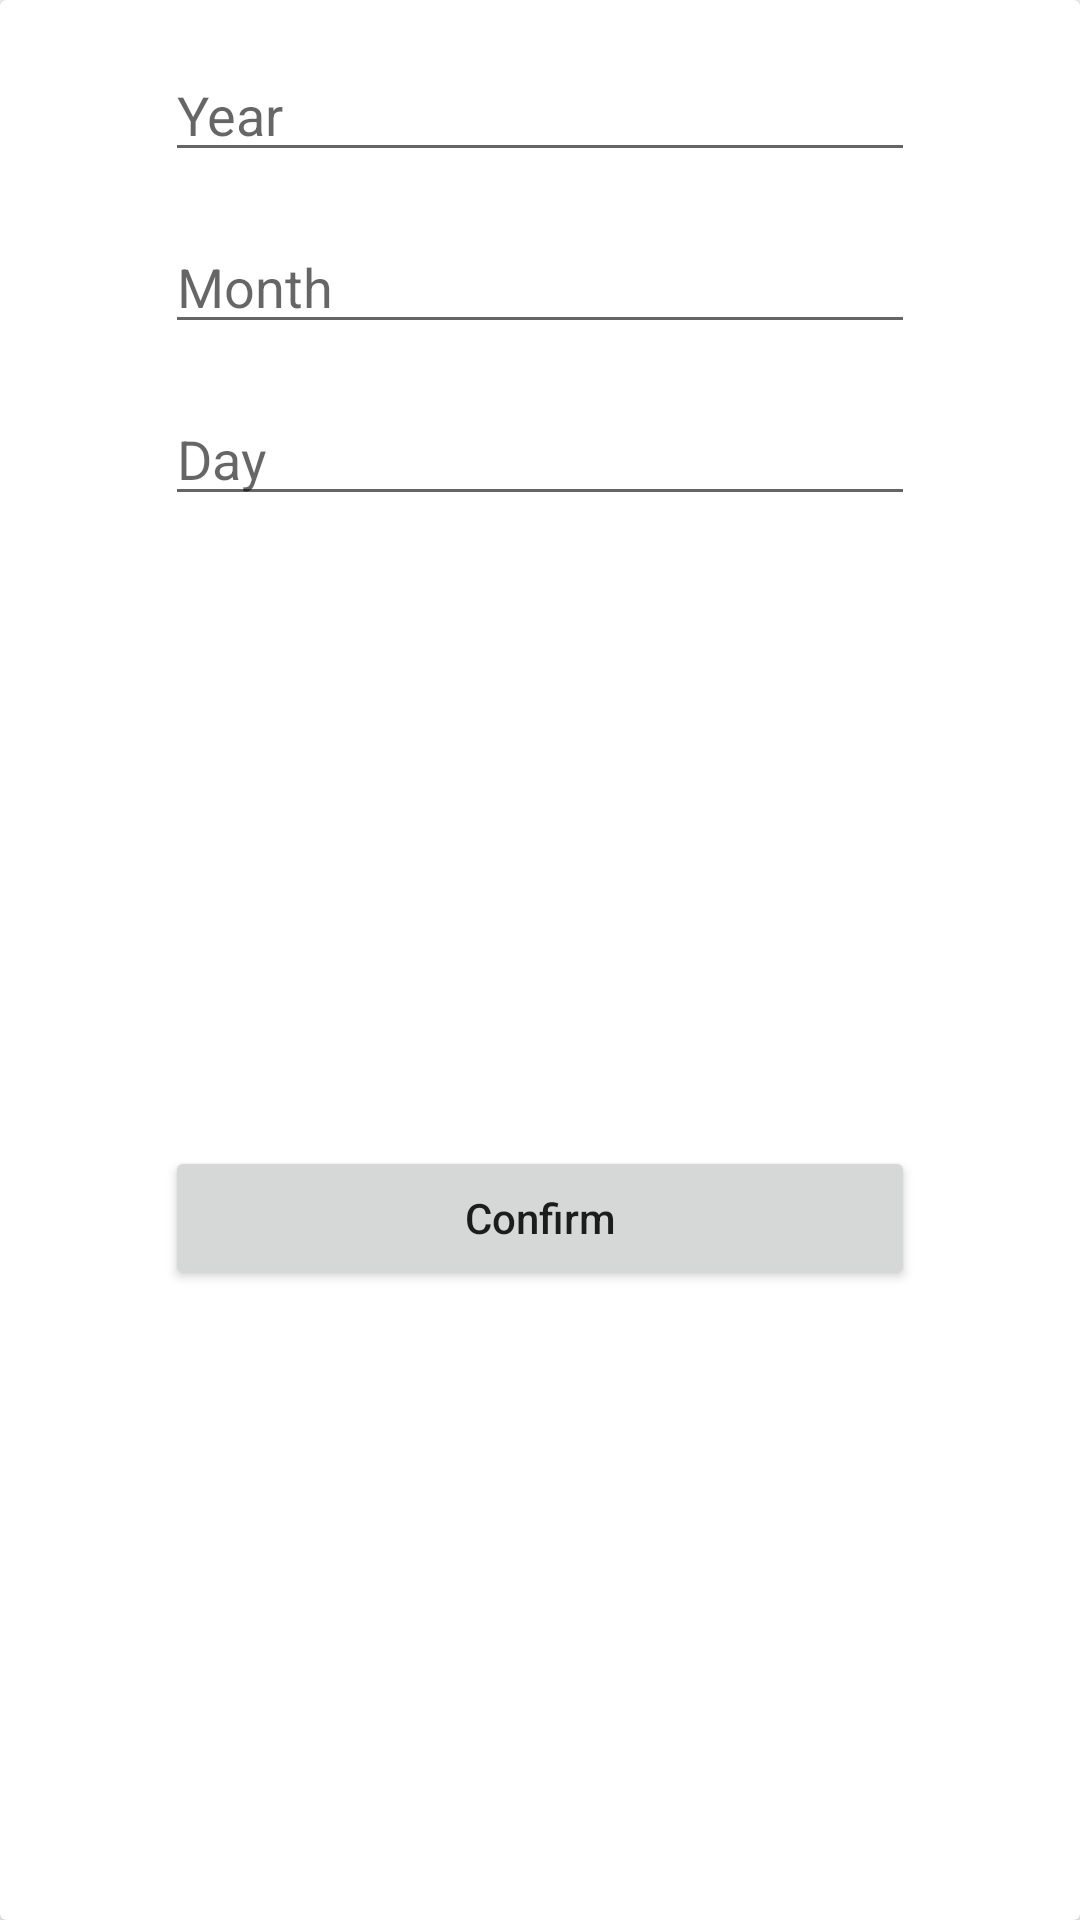

Here is an Android app screen rendered from its layout file. Give the layout XML and the strings, colors and styles it references.
<!-- AndroidManifest.xml: application theme AppTheme -->
<!-- res/layout/dialog_date_picker.xml -->
<?xml version="1.0" encoding="utf-8"?>

<android.support.v7.widget.CardView xmlns:android="http://schemas.android.com/apk/res/android"
    xmlns:app="http://schemas.android.com/apk/res-auto"
    android:layout_width="match_parent"
    android:layout_height="wrap_content">

    <android.support.constraint.ConstraintLayout
        android:layout_width="match_parent"
        android:layout_height="match_parent">

        <EditText
            android:id="@+id/dp_year"
            android:layout_width="250dp"
            android:layout_height="wrap_content"
            android:layout_marginStart="16dp"
            android:layout_marginTop="16dp"
            android:layout_marginEnd="16dp"
            android:ems="10"
            android:hint="Year"
            android:inputType="numberSigned"
            android:maxLength="4"
            app:layout_constraintEnd_toEndOf="parent"
            app:layout_constraintStart_toStartOf="parent"
            app:layout_constraintTop_toTopOf="parent" />

        <EditText
            android:id="@+id/dp_month"
            android:layout_width="250dp"
            android:layout_height="wrap_content"
            android:layout_marginStart="16dp"
            android:layout_marginTop="16dp"
            android:layout_marginEnd="16dp"
            android:ems="10"
            android:hint="Month"
            android:inputType="numberSigned"
            android:maxLength="2"
            app:layout_constraintEnd_toEndOf="parent"
            app:layout_constraintStart_toStartOf="parent"
            app:layout_constraintTop_toBottomOf="@id/dp_year" />

        <EditText
            android:id="@+id/dp_day"
            android:layout_width="250dp"
            android:layout_height="wrap_content"
            android:layout_marginStart="16dp"
            android:layout_marginTop="16dp"
            android:layout_marginEnd="16dp"
            android:ems="10"
            android:hint="Day"
            android:inputType="numberSigned"
            android:maxLength="2"
            app:layout_constraintEnd_toEndOf="parent"
            app:layout_constraintStart_toStartOf="parent"
            app:layout_constraintTop_toBottomOf="@id/dp_month" />

        <Button
            android:id="@+id/dp_confirm"
            android:layout_width="250dp"
            android:layout_height="wrap_content"
            android:layout_marginStart="16dp"
            android:layout_marginTop="16dp"
            android:layout_marginEnd="16dp"
            android:layout_marginBottom="16dp"
            android:text="Confirm"
            android:textAllCaps="false"
            app:layout_constraintBottom_toBottomOf="parent"
            app:layout_constraintEnd_toEndOf="parent"
            app:layout_constraintStart_toStartOf="parent"
            app:layout_constraintTop_toBottomOf="@+id/dp_day" />
    </android.support.constraint.ConstraintLayout>

</android.support.v7.widget.CardView>
<!-- resources referenced by this layout -->
<resources>
  <style name="AppTheme" parent="Theme.AppCompat.Light.NoActionBar">
          
          <item name="colorPrimary">@color/colorPrimary</item>
          <item name="colorPrimaryDark">@color/colorPrimaryDark</item>
          <item name="colorAccent">@color/colorAccent</item>
          <item name="android:windowIsTranslucent">true</item>
          <item name="android:statusBarColor">@android:color/transparent</item>
          <item name="android:windowDrawsSystemBarBackgrounds">true</item>
      </style>
  <color name="colorPrimary">#008577</color>
  <color name="colorPrimaryDark">#00574B</color>
  <color name="colorAccent">#D81B60</color>
</resources>
